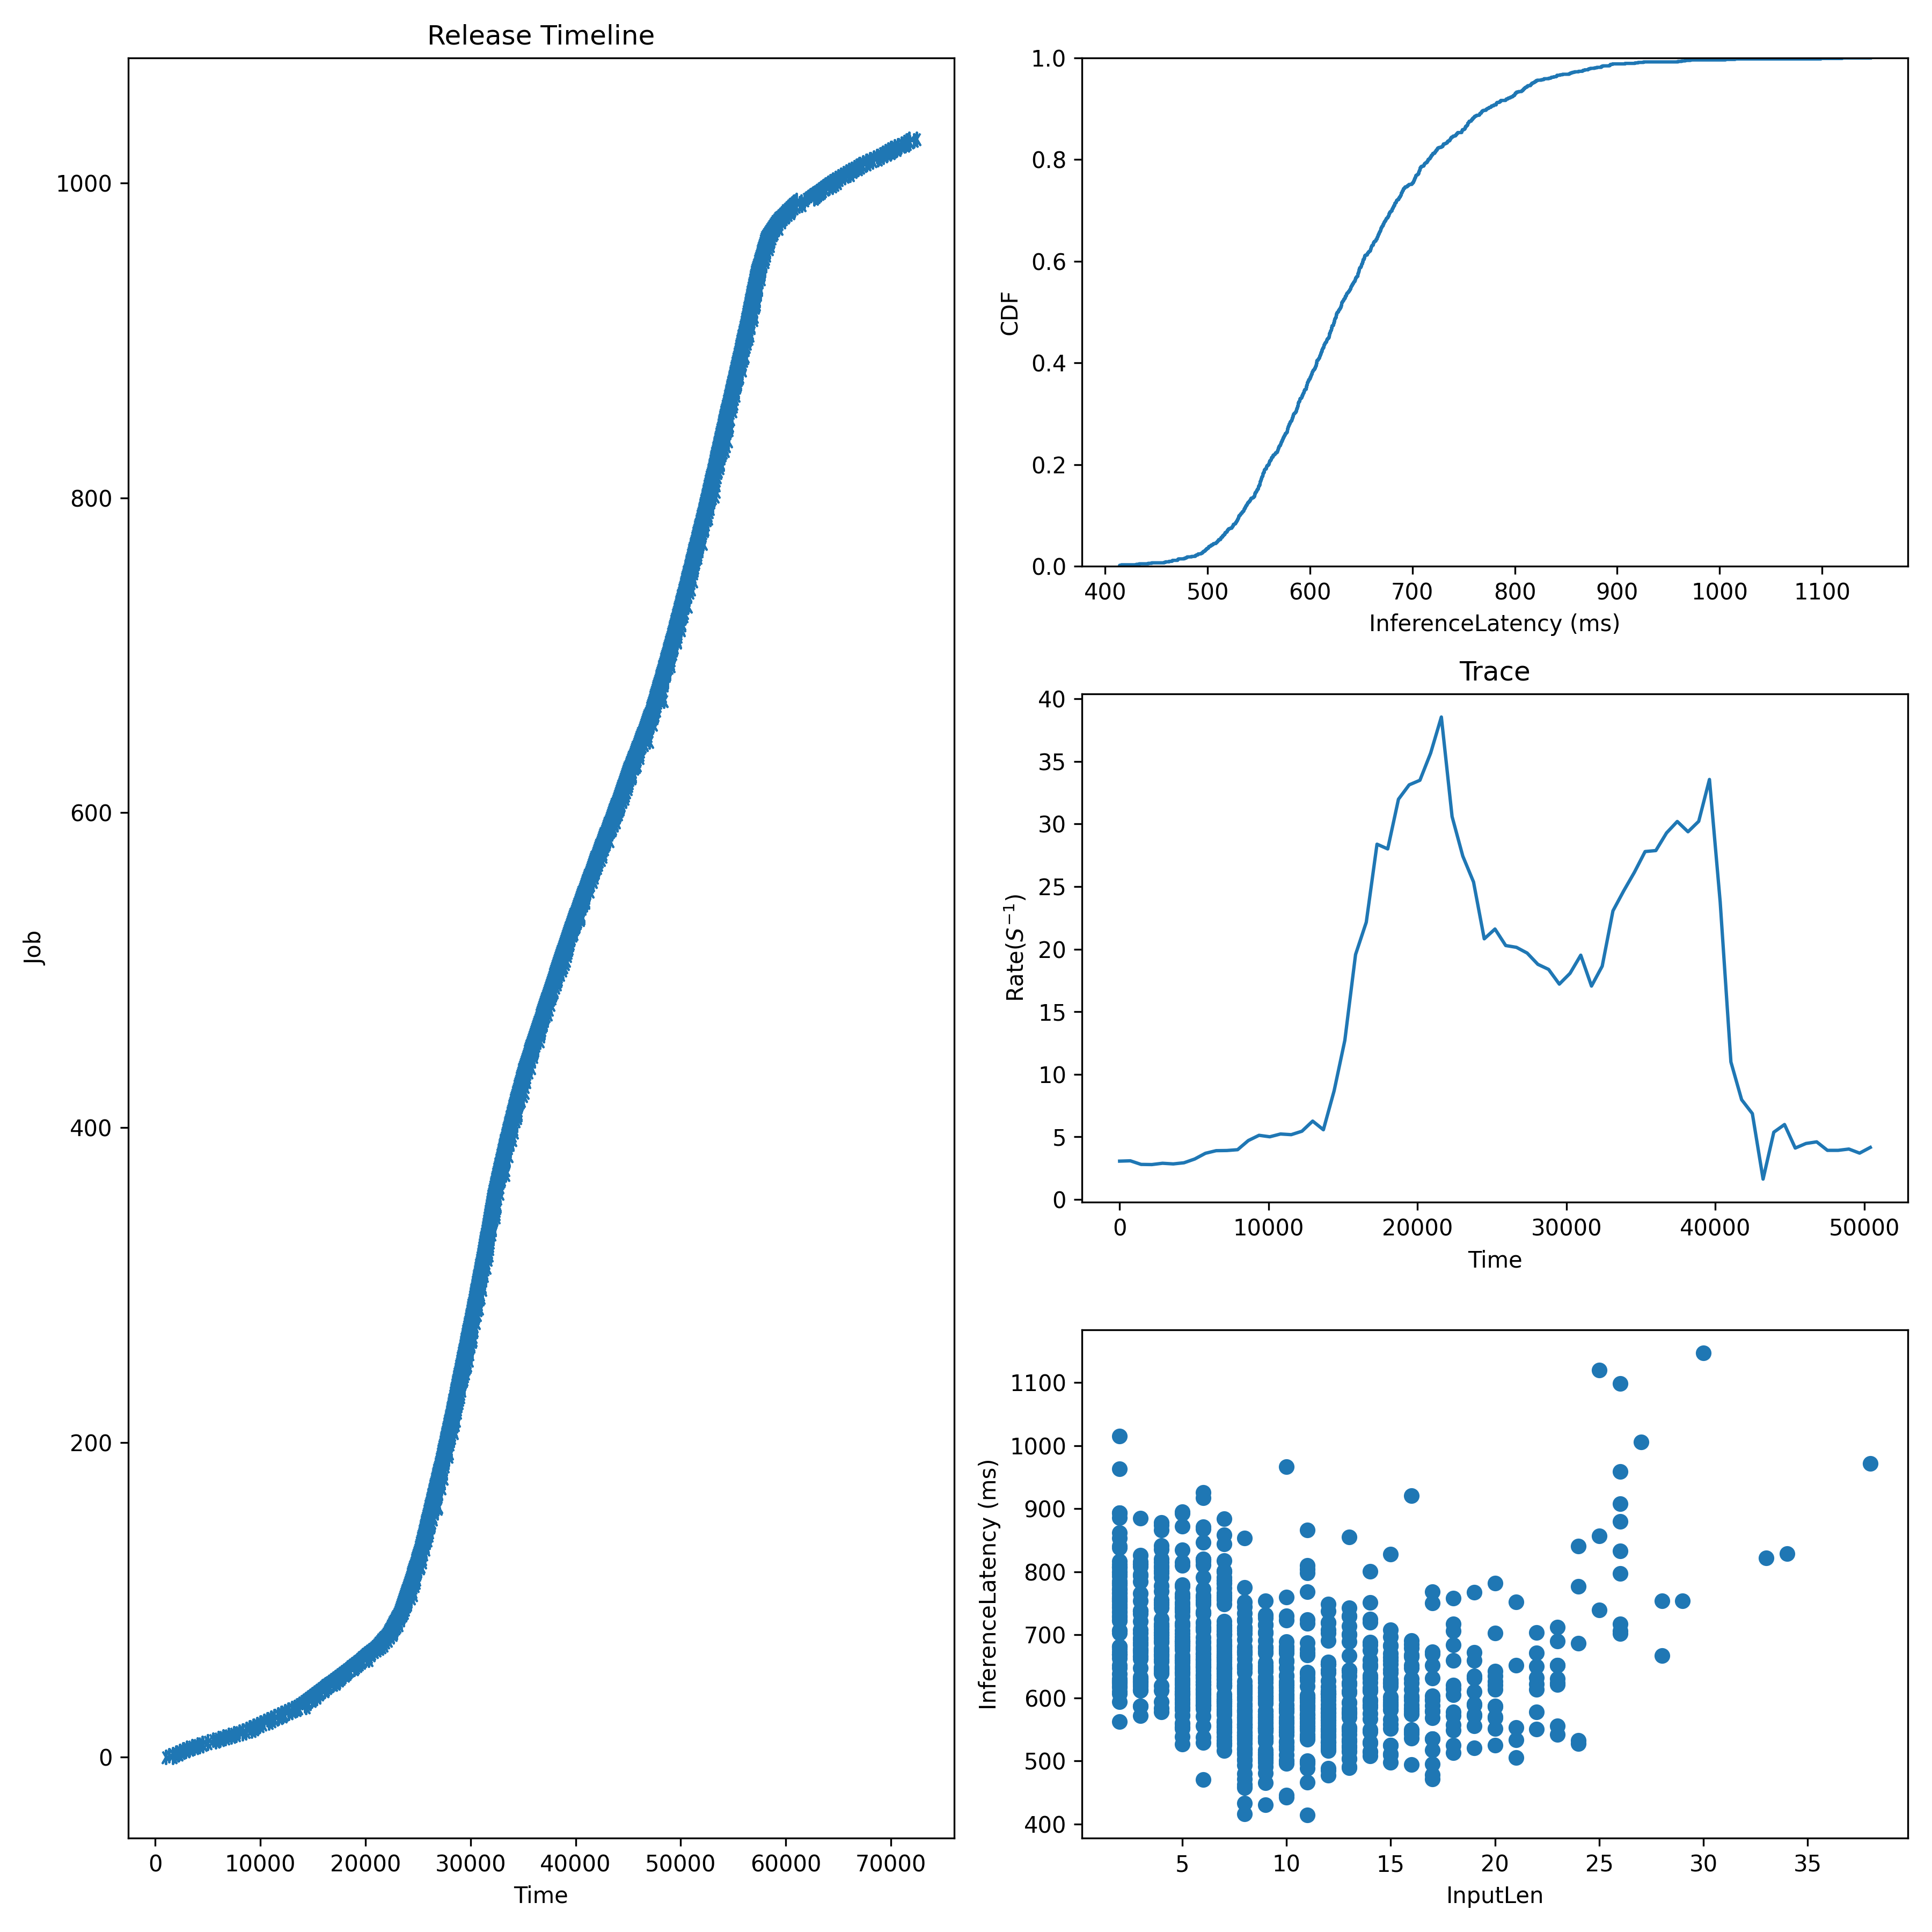

The file beside this chart, header and first rows:
Idx, InputLen, InferenceLatency, InferenceLatencyP99, Admitted, Deadline
0, 4, 666.2, 919.5, 1000, 1300
1, 10, 546.3, 919.5, 1333, 1633
2, 13, 576.9, 919.5, 1667, 1967
3, 10, 442.1, 919.5, 2000, 2300
4, 10, 560.1, 919.5, 2333, 2633
5, 20, 568.5, 919.5, 2667, 2967
6, 11, 718.2, 919.5, 3000, 3300
7, 12, 719.4, 919.5, 3500, 3800
8, 10, 530.4, 919.5, 4000, 4300
9, 13, 489.2, 919.5, 4500, 4800
10, 2, 782.7, 919.5, 5000, 5300
11, 17, 669.6, 919.5, 5500, 5800
12, 6, 669.2, 919.5, 6000, 6300
13, 5, 748.7, 919.5, 6500, 6800
14, 23, 712.4, 919.5, 7000, 7300
15, 4, 820.7, 919.5, 7500, 7800
16, 16, 600.9, 919.5, 8000, 8300
17, 6, 846.6, 919.5, 8333, 8633
18, 10, 759.8, 919.5, 8667, 8967
19, 9, 562.2, 919.5, 9000, 9300
20, 5, 608.8, 919.5, 9333, 9633
21, 9, 554.1, 919.5, 9667, 9967
22, 4, 801.6, 919.5, 10000, 10300
23, 7, 715.3, 919.5, 10333, 10633
24, 7, 658.1, 919.5, 10667, 10967
25, 5, 718.2, 919.5, 11000, 11300
26, 3, 812.1, 919.5, 11333, 11633
27, 20, 570.2, 919.5, 11667, 11967
28, 6, 695.8, 919.5, 12000, 12300
29, 22, 671.5, 919.5, 12333, 12633
30, 7, 800.5, 919.5, 12667, 12967
31, 8, 616.5, 919.5, 13000, 13300
32, 26, 1099, 919.5, 13250, 13550
33, 2, 723.1, 919.5, 13500, 13800
34, 6, 680.2, 919.5, 13750, 14050
35, 9, 497.7, 919.5, 14000, 14300
36, 4, 717.3, 919.5, 14200, 14500
37, 15, 628.8, 919.5, 14400, 14700
38, 2, 767.4, 919.5, 14600, 14900
39, 5, 583.6, 919.5, 14800, 15100
40, 20, 613.4, 919.5, 15000, 15300
41, 12, 529.8, 919.5, 15200, 15500
42, 6, 711.9, 919.5, 15400, 15700
43, 10, 588.7, 919.5, 15600, 15900
44, 12, 565, 919.5, 15800, 16100
45, 13, 542.3, 919.5, 16000, 16300
46, 6, 754.8, 919.5, 16200, 16500
47, 2, 781.9, 919.5, 16400, 16700
48, 4, 646.8, 919.5, 16600, 16900
49, 16, 691.2, 919.5, 16800, 17100
50, 23, 651.8, 919.5, 17000, 17300
51, 15, 566, 919.5, 17200, 17500
52, 5, 646.7, 919.5, 17400, 17700
53, 9, 603.3, 919.5, 17600, 17900
54, 15, 524.7, 919.5, 17800, 18100
55, 8, 459.1, 919.5, 18000, 18300
56, 7, 755.6, 919.5, 18200, 18500
57, 7, 646.8, 919.5, 18400, 18700
58, 6, 621.1, 919.5, 18600, 18900
59, 12, 606.7, 919.5, 18800, 19100
... 969 more rows
